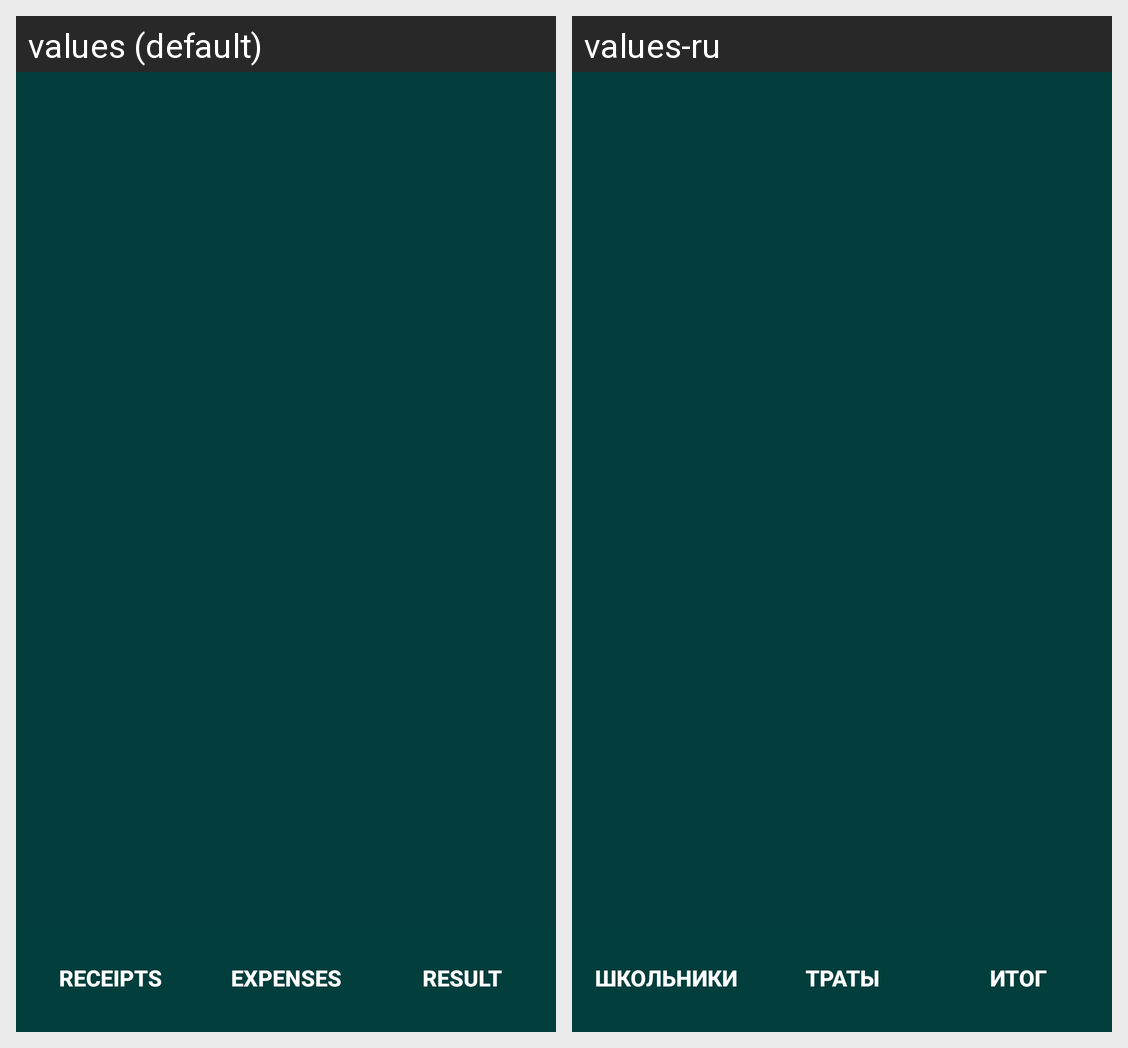

Locale-by-locale string values for the Android screen shown in this grid:
Android screen res/layout/fragment_bottom_buttons.xml rendered under 2 locales, left to right: values (default), values-ru. Device: Nexus 5 (rendered at 1080×1920; each locale shown at half size, 540×960, under a caption strip naming it); theme Theme.SchoolMoney.
Strings drawn on this screen, with the default value and each locale's value (text and hints the layout hard-codes, and strings that could not be matched under every locale, appear in the picture but are not listed):

Children
  values: Receipts
  values-ru: Школьники

Expenses
  values: Expenses
  values-ru: Траты

Result
  values: Result
  values-ru: Итог
